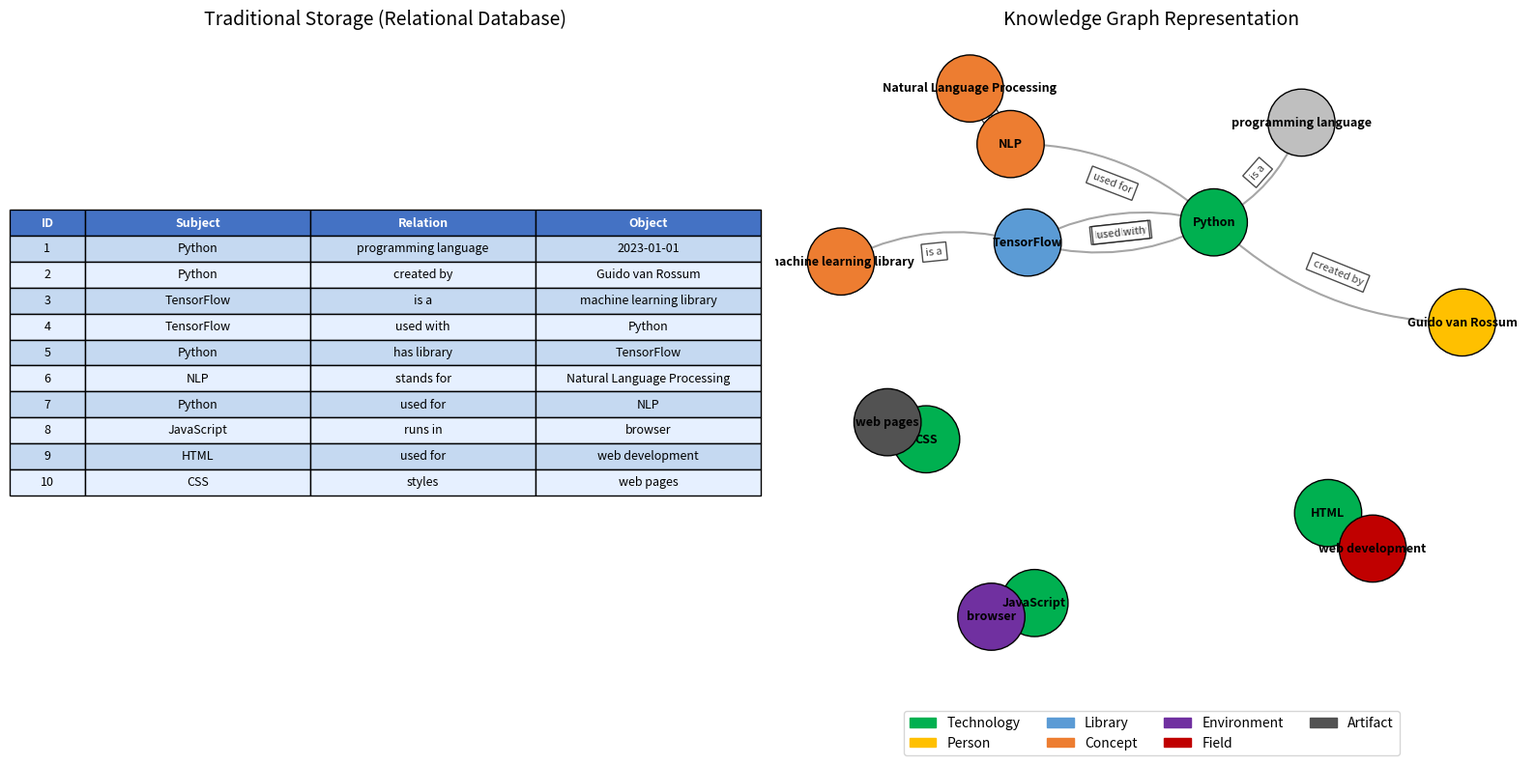
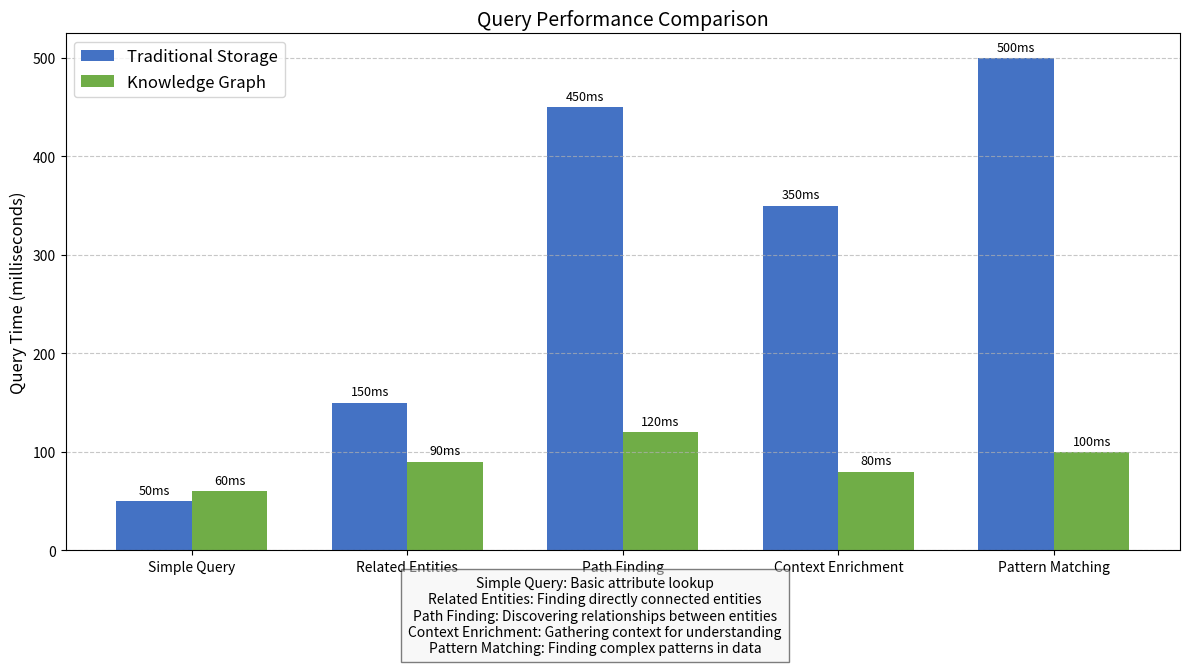
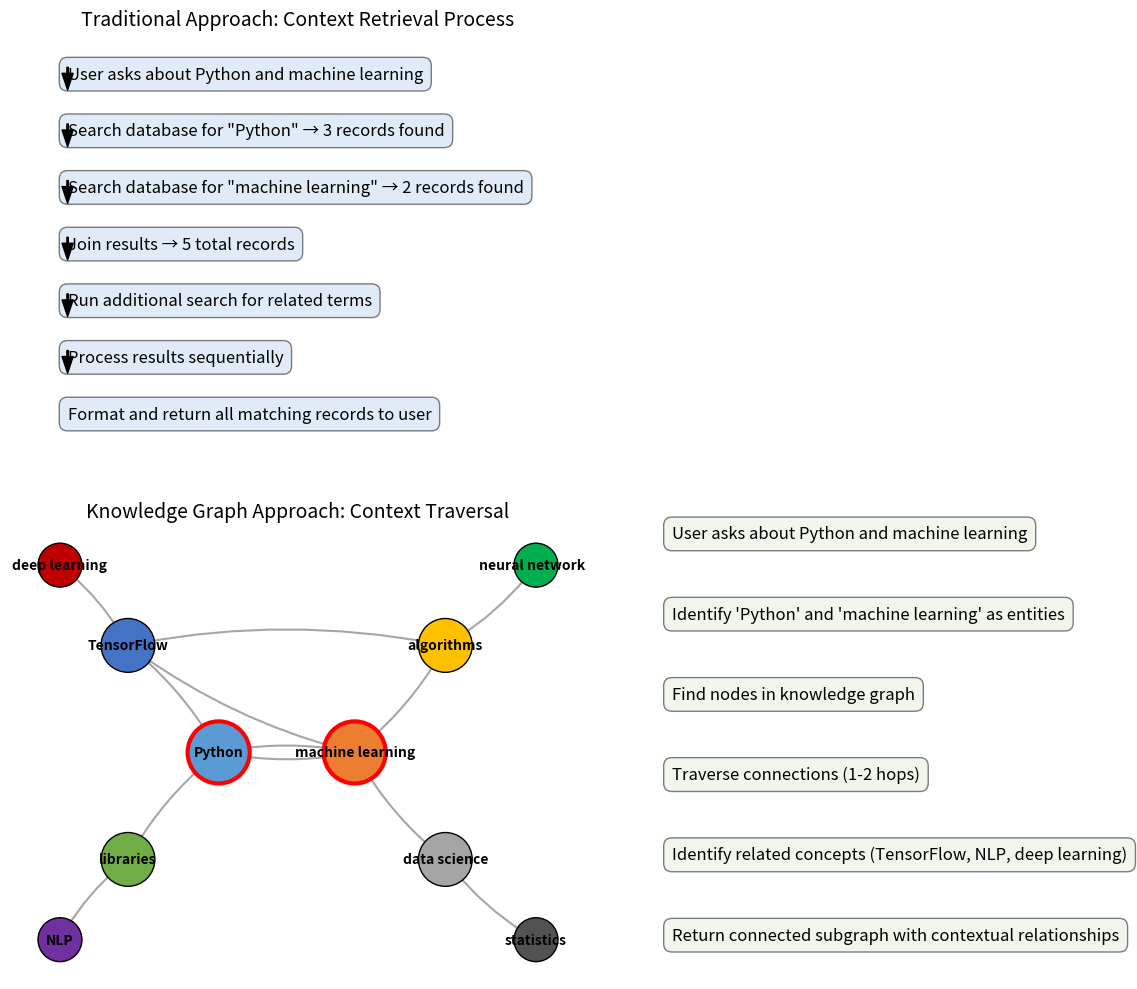
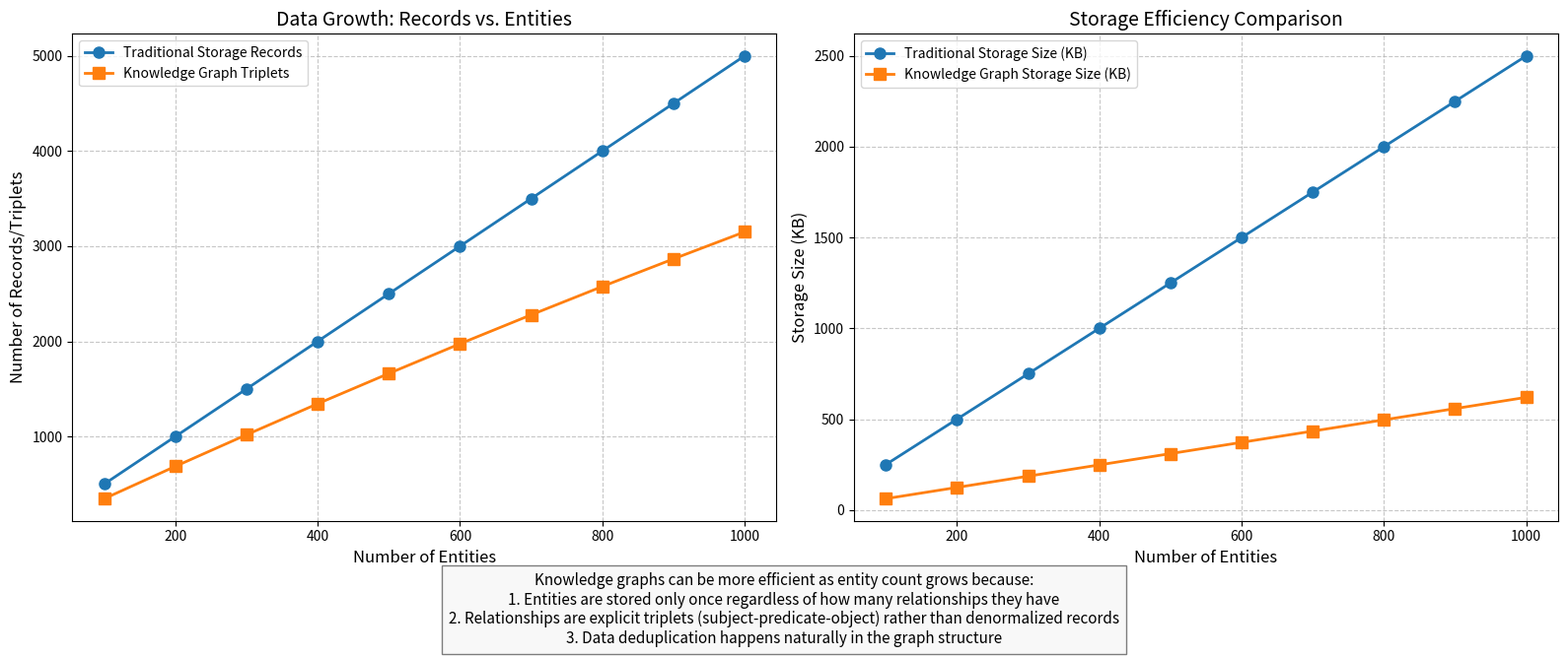
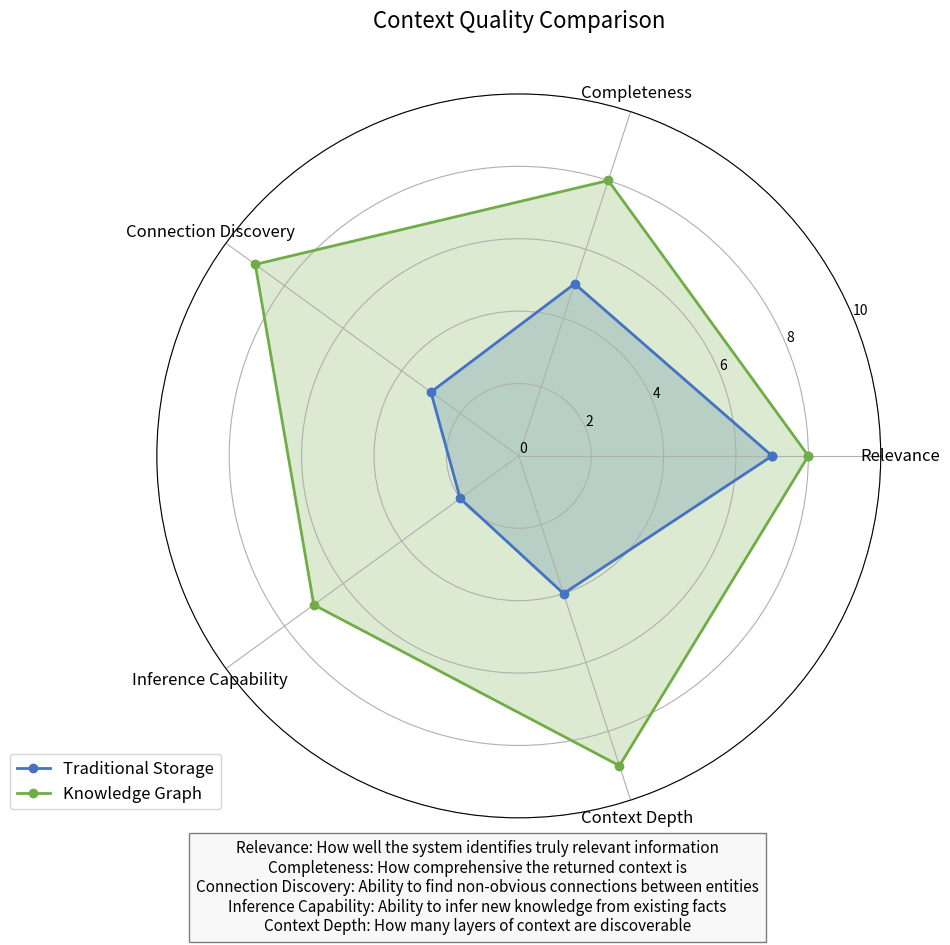

Write Python code to recreate these figures, in order.
#!/usr/bin/env python3
# -*- coding: utf-8 -*-

"""
Knowledge Graph Comparison Visualizations

This script generates visualizations comparing knowledge graphs to traditional storage methods,
highlighting differences in data representation, storage efficiency, and query performance.
"""

import os
import json
import time
import matplotlib.pyplot as plt
import networkx as nx
import numpy as np
import pandas as pd
from pathlib import Path
from matplotlib.lines import Line2D
import matplotlib.patches as mpatches

# Create output directory for visualizations
OUTPUT_DIR = "graph_comparisons"
os.makedirs(OUTPUT_DIR, exist_ok=True)

class KnowledgeGraphVisualizer:
    """Class for creating visualizations comparing knowledge graphs to traditional storage."""

    def __init__(self, output_dir=OUTPUT_DIR):
        """Initialize the visualizer."""
        self.output_dir = output_dir
        
    def create_storage_representation_comparison(self):
        """Create visualization comparing how data is represented in KG vs traditional storage."""
        # Create figure with two subplots
        fig, (ax1, ax2) = plt.subplots(1, 2, figsize=(16, 8))
        
        # 1. Traditional Storage (Relational/Table-based) - Left side
        table_data = [
            ['1', 'Python', 'programming language', '2023-01-01'],
            ['2', 'Python', 'created by', 'Guido van Rossum'],
            ['3', 'TensorFlow', 'is a', 'machine learning library'],
            ['4', 'TensorFlow', 'used with', 'Python'],
            ['5', 'Python', 'has library', 'TensorFlow'],
            ['6', 'NLP', 'stands for', 'Natural Language Processing'],
            ['7', 'Python', 'used for', 'NLP'],
            ['8', 'JavaScript', 'runs in', 'browser'],
            ['9', 'HTML', 'used for', 'web development'],
            ['10', 'CSS', 'styles', 'web pages']
        ]
        
        table = ax1.table(
            cellText=table_data,
            colLabels=['ID', 'Subject', 'Relation', 'Object'],
            loc='center',
            cellLoc='center',
            colWidths=[0.1, 0.3, 0.3, 0.3]
        )
        
        # Style the table
        table.auto_set_font_size(False)
        table.set_fontsize(9)
        table.scale(1, 1.5)
        for key, cell in table._cells.items():
            if key[0] == 0:  # Header
                cell.set_text_props(weight='bold', color='white')
                cell.set_facecolor('#4472C4')
            else:
                cell.set_facecolor('#E6F0FF' if key[0] % 2 == 0 else '#C5D9F1')
        
        ax1.set_title('Traditional Storage (Relational Database)', fontsize=14)
        ax1.axis('off')
        
        # 2. Knowledge Graph Representation - Right side
        G = nx.DiGraph()
        
        # Add nodes
        nodes = {
            'Python': {'type': 'Technology'},
            'Guido van Rossum': {'type': 'Person'},
            'TensorFlow': {'type': 'Library'},
            'machine learning library': {'type': 'Concept'},
            'NLP': {'type': 'Concept'},
            'Natural Language Processing': {'type': 'Concept'},
            'JavaScript': {'type': 'Technology'},
            'browser': {'type': 'Environment'},
            'HTML': {'type': 'Technology'},
            'web development': {'type': 'Field'},
            'CSS': {'type': 'Technology'},
            'web pages': {'type': 'Artifact'}
        }
        
        for node, attrs in nodes.items():
            G.add_node(node, **attrs)
        
        # Add edges (relationships)
        edges = [
            ('Python', 'programming language', {'relation': 'is a'}),
            ('Python', 'Guido van Rossum', {'relation': 'created by'}),
            ('TensorFlow', 'machine learning library', {'relation': 'is a'}),
            ('TensorFlow', 'Python', {'relation': 'used with'}),
            ('Python', 'TensorFlow', {'relation': 'has library'}),
            ('NLP', 'Natural Language Processing', {'relation': 'stands for'}),
            ('Python', 'NLP', {'relation': 'used for'}),
            ('JavaScript', 'browser', {'relation': 'runs in'}),
            ('HTML', 'web development', {'relation': 'used for'}),
            ('CSS', 'web pages', {'relation': 'styles'})
        ]
        
        for src, tgt, attrs in edges:
            G.add_edge(src, tgt, **attrs)
        
        # Define node colors based on type
        color_map = {
            'Technology': '#00B050',  # Green
            'Person': '#FFC000',      # Yellow
            'Library': '#5B9BD5',     # Blue
            'Concept': '#ED7D31',     # Orange
            'Environment': '#7030A0',  # Purple
            'Field': '#C00000',       # Red
            'Artifact': '#525252'     # Gray
        }
        
        node_colors = [color_map.get(G.nodes[node].get('type', 'Other'), '#BFBFBF') for node in G.nodes()]
        
        # Draw the graph
        pos = nx.spring_layout(G, seed=42)  # Consistent layout
        
        nx.draw_networkx_nodes(G, pos, ax=ax2, node_size=2500, node_color=node_colors, edgecolors='black', linewidths=1)
        nx.draw_networkx_labels(G, pos, ax=ax2, font_size=9, font_weight='bold')
        
        # Draw edges with arrows
        nx.draw_networkx_edges(G, pos, ax=ax2, width=1.5, alpha=0.7, edge_color='gray', 
                              connectionstyle='arc3,rad=0.2', arrowsize=15)
        
        # Add edge labels
        edge_labels = {(src, tgt): data['relation'] for src, tgt, data in G.edges(data=True)}
        nx.draw_networkx_edge_labels(G, pos, ax=ax2, edge_labels=edge_labels, font_size=8, 
                                     font_color='#404040', bbox={'facecolor': 'white', 'alpha': 0.7, 'pad': 3})
        
        # Create legend for node types
        legend_elements = [mpatches.Patch(color=color, label=node_type) for node_type, color in color_map.items()]
        ax2.legend(handles=legend_elements, loc='upper center', bbox_to_anchor=(0.5, -0.05), ncol=4)
        
        ax2.set_title('Knowledge Graph Representation', fontsize=14)
        ax2.axis('off')
        
        plt.tight_layout()
        plt.savefig(os.path.join(self.output_dir, 'storage_representation_comparison.png'), dpi=300, bbox_inches='tight')
        plt.close()
        print(f"Created storage representation comparison at {self.output_dir}/storage_representation_comparison.png")
    
    def create_query_performance_comparison(self):
        """Create visualization comparing query performance between KG and traditional storage."""
        query_types = ['Simple Query', 'Related Entities', 'Path Finding', 'Context Enrichment', 'Pattern Matching']
        
        # Mockup performance data (milliseconds)
        traditional_times = [50, 150, 450, 350, 500]
        kg_times = [60, 90, 120, 80, 100]
        
        x = np.arange(len(query_types))
        width = 0.35
        
        fig, ax = plt.subplots(figsize=(12, 7))
        rects1 = ax.bar(x - width/2, traditional_times, width, label='Traditional Storage', color='#4472C4')
        rects2 = ax.bar(x + width/2, kg_times, width, label='Knowledge Graph', color='#70AD47')
        
        # Add labels and title
        ax.set_ylabel('Query Time (milliseconds)', fontsize=12)
        ax.set_title('Query Performance Comparison', fontsize=14)
        ax.set_xticks(x)
        ax.set_xticklabels(query_types, fontsize=10)
        ax.legend(fontsize=12)
        
        # Add data labels on bars
        def add_labels(rects):
            for rect in rects:
                height = rect.get_height()
                ax.annotate(f'{height}ms',
                            xy=(rect.get_x() + rect.get_width() / 2, height),
                            xytext=(0, 3),  # 3 points vertical offset
                            textcoords="offset points",
                            ha='center', va='bottom',
                            fontsize=9)
                
        add_labels(rects1)
        add_labels(rects2)
        
        ax.grid(axis='y', linestyle='--', alpha=0.7)
        
        # Add explanations below the chart
        explanations = [
            "Simple Query: Basic attribute lookup",
            "Related Entities: Finding directly connected entities",
            "Path Finding: Discovering relationships between entities",
            "Context Enrichment: Gathering context for understanding",
            "Pattern Matching: Finding complex patterns in data"
        ]
        
        explanation_text = '\n'.join(explanations)
        plt.figtext(0.5, 0.01, explanation_text, ha='center', fontsize=10, 
                   bbox={'facecolor':'#F2F2F2', 'alpha':0.5, 'pad':5})
        
        plt.tight_layout(rect=[0, 0.1, 1, 0.95])
        plt.savefig(os.path.join(self.output_dir, 'query_performance_comparison.png'), dpi=300, bbox_inches='tight')
        plt.close()
        print(f"Created query performance comparison at {self.output_dir}/query_performance_comparison.png")
    
    def create_context_retrieval_comparison(self):
        """Create visualization showing how context is retrieved in both approaches."""
        fig, (ax1, ax2) = plt.subplots(2, 1, figsize=(12, 10))
        
        # Traditional approach - Sequential search through records
        table_data = [
            ['User asks about Python and machine learning'],
            ['Search database for "Python" → 3 records found'],
            ['Search database for "machine learning" → 2 records found'],
            ['Join results → 5 total records'],
            ['Run additional search for related terms'],
            ['Process results sequentially'],
            ['Format and return all matching records to user']
        ]
        
        for i, row in enumerate(table_data):
            ax1.text(0.1, 0.9 - (i * 0.125), row[0], fontsize=12, 
                    bbox=dict(facecolor='#C5D9F1', alpha=0.5, boxstyle='round,pad=0.5'))
            
            # Draw arrows connecting steps
            if i < len(table_data) - 1:
                ax1.annotate('', xy=(0.1, 0.875 - (i * 0.125)), xytext=(0.1, 0.925 - (i * 0.125)),
                            arrowprops=dict(facecolor='black', width=1, headwidth=8))
        
        ax1.set_title('Traditional Approach: Context Retrieval Process', fontsize=14)
        ax1.axis('off')
        
        # KG approach - Graph traversal and neighborhood search
        kg_process = [
            "User asks about Python and machine learning",
            "Identify 'Python' and 'machine learning' as entities",
            "Find nodes in knowledge graph",
            "Traverse connections (1-2 hops)",
            "Identify related concepts (TensorFlow, NLP, deep learning)",
            "Return connected subgraph with contextual relationships"
        ]
        
        # Create a small graph for illustration
        G = nx.DiGraph()
        
        # Core nodes
        G.add_node("Python", pos=(0.5, 0.5), size=2000, color='#5B9BD5')
        G.add_node("machine learning", pos=(0.8, 0.5), size=2000, color='#ED7D31')
        
        # Related nodes - first level
        G.add_node("TensorFlow", pos=(0.3, 0.7), size=1500, color='#4472C4')
        G.add_node("libraries", pos=(0.3, 0.3), size=1500, color='#70AD47')
        G.add_node("algorithms", pos=(1.0, 0.7), size=1500, color='#FFC000')
        G.add_node("data science", pos=(1.0, 0.3), size=1500, color='#A5A5A5')
        
        # Related nodes - second level
        G.add_node("deep learning", pos=(0.15, 0.85), size=1000, color='#C00000')
        G.add_node("NLP", pos=(0.15, 0.15), size=1000, color='#7030A0')
        G.add_node("neural networks", pos=(1.2, 0.85), size=1000, color='#00B050')
        G.add_node("statistics", pos=(1.2, 0.15), size=1000, color='#525252')
        
        # Add edges
        edges = [
            ("Python", "TensorFlow"), ("Python", "libraries"),
            ("machine learning", "algorithms"), ("machine learning", "data science"),
            ("TensorFlow", "deep learning"), ("libraries", "NLP"),
            ("algorithms", "neural networks"), ("data science", "statistics"),
            ("Python", "machine learning"), ("machine learning", "Python"),
            ("TensorFlow", "machine learning"), ("algorithms", "TensorFlow")
        ]
        
        for src, tgt in edges:
            G.add_edge(src, tgt)
        
        # 1. Draw the graph
        pos = nx.get_node_attributes(G, 'pos')
        sizes = [G.nodes[node].get('size', 1000) for node in G.nodes()]
        colors = [G.nodes[node].get('color', '#1f78b4') for node in G.nodes()]
        
        # Highlight core nodes
        highlighted_nodes = ["Python", "machine learning"]
        node_borders = ['red' if node in highlighted_nodes else 'black' for node in G.nodes()]
        border_widths = [3 if node in highlighted_nodes else 1 for node in G.nodes()]
        
        nx.draw_networkx_nodes(G, pos, ax=ax2, node_size=sizes, node_color=colors, 
                              edgecolors=node_borders, linewidths=border_widths)
        nx.draw_networkx_edges(G, pos, ax=ax2, width=1.5, alpha=0.7, edge_color='gray',
                              connectionstyle='arc3,rad=0.1', arrowsize=12)
        nx.draw_networkx_labels(G, pos, ax=ax2, font_size=10, font_weight='bold')
        
        # Add the process steps on the side
        for i, step in enumerate(kg_process):
            ax2.text(1.5, 0.9 - (i * 0.15), step, fontsize=12,
                    bbox=dict(facecolor='#E2EFDA', alpha=0.5, boxstyle='round,pad=0.5'))
            
            # Draw connecting arrows between steps
            if i < len(kg_process) - 1:
                ax2.annotate('', xy=(1.5, 0.875 - (i * 0.15)), xytext=(1.5, 0.925 - (i * 0.15)),
                            arrowprops=dict(facecolor='black', width=1, headwidth=8))
        
        ax2.set_title('Knowledge Graph Approach: Context Traversal', fontsize=14)
        ax2.axis('off')
        
        plt.tight_layout()
        plt.savefig(os.path.join(self.output_dir, 'context_retrieval_comparison.png'), dpi=300, bbox_inches='tight')
        plt.close()
        print(f"Created context retrieval comparison at {self.output_dir}/context_retrieval_comparison.png")

    def create_data_growth_comparison(self):
        """Create visualization comparing how data grows in both approaches."""
        # Data points for growth comparison
        entities = [100, 200, 300, 400, 500, 600, 700, 800, 900, 1000]
        
        # Traditional storage (assume linear growth in records)
        trad_records = [e * 5 for e in entities]  # 5 records per entity on average
        
        # Knowledge graph (sub-linear growth due to shared connections)
        kg_records = [int(e * 3.5 * (1 - 0.0001 * e)) for e in entities]  # Diminishing returns formula
        
        # Storage size (KB)
        trad_size = [r * 0.5 for r in trad_records]  # 0.5 KB per record
        kg_size = [e * 0.3 + (e * 3.2) * 0.1 for e in entities]  # 0.3 KB per entity + 0.1 KB per relationship
        
        # Create the figure and subplots
        fig, (ax1, ax2) = plt.subplots(1, 2, figsize=(16, 7))
        
        # Number of Records plot
        ax1.plot(entities, trad_records, marker='o', linewidth=2, markersize=8, label='Traditional Storage Records')
        ax1.plot(entities, kg_records, marker='s', linewidth=2, markersize=8, label='Knowledge Graph Triplets')
        ax1.set_xlabel('Number of Entities', fontsize=12)
        ax1.set_ylabel('Number of Records/Triplets', fontsize=12)
        ax1.set_title('Data Growth: Records vs. Entities', fontsize=14)
        ax1.grid(True, linestyle='--', alpha=0.7)
        ax1.legend(fontsize=10)
        
        # Storage Size plot
        ax2.plot(entities, trad_size, marker='o', linewidth=2, markersize=8, label='Traditional Storage Size (KB)')
        ax2.plot(entities, kg_size, marker='s', linewidth=2, markersize=8, label='Knowledge Graph Storage Size (KB)')
        ax2.set_xlabel('Number of Entities', fontsize=12)
        ax2.set_ylabel('Storage Size (KB)', fontsize=12)
        ax2.set_title('Storage Efficiency Comparison', fontsize=14)
        ax2.grid(True, linestyle='--', alpha=0.7)
        ax2.legend(fontsize=10)
        
        # Add explanation text
        explanation = (
            "Knowledge graphs can be more efficient as entity count grows because:\n"
            "1. Entities are stored only once regardless of how many relationships they have\n"
            "2. Relationships are explicit triplets (subject-predicate-object) rather than denormalized records\n"
            "3. Data deduplication happens naturally in the graph structure"
        )
        
        plt.figtext(0.5, 0.01, explanation, ha='center', fontsize=11, 
                   bbox={'facecolor':'#F2F2F2', 'alpha':0.5, 'pad':5})
        
        plt.tight_layout(rect=[0, 0.1, 1, 0.95])
        plt.savefig(os.path.join(self.output_dir, 'data_growth_comparison.png'), dpi=300, bbox_inches='tight')
        plt.close()
        print(f"Created data growth comparison at {self.output_dir}/data_growth_comparison.png")

    def create_context_quality_comparison(self):
        """Create visualization comparing context quality between approaches."""
        # Quality metrics
        metrics = ['Relevance', 'Completeness', 'Connection Discovery', 'Inference Capability', 'Context Depth']
        
        # Mock scores for comparison (0-10 scale)
        traditional_scores = [7, 5, 3, 2, 4]
        kg_scores = [8, 8, 9, 7, 9]
        
        # Create radar chart
        angles = np.linspace(0, 2*np.pi, len(metrics), endpoint=False).tolist()
        angles += angles[:1]  # Close the loop
        
        traditional_scores += traditional_scores[:1]  # Close the loop
        kg_scores += kg_scores[:1]  # Close the loop
        
        fig, ax = plt.subplots(figsize=(10, 10), subplot_kw=dict(polar=True))
        
        # Plot data
        ax.plot(angles, traditional_scores, 'o-', linewidth=2, label='Traditional Storage', color='#4472C4')
        ax.fill(angles, traditional_scores, alpha=0.25, color='#4472C4')
        
        ax.plot(angles, kg_scores, 'o-', linewidth=2, label='Knowledge Graph', color='#70AD47')
        ax.fill(angles, kg_scores, alpha=0.25, color='#70AD47')
        
        # Set category labels
        ax.set_xticks(angles[:-1])
        ax.set_xticklabels(metrics, fontsize=12)
        
        # Set y-axis limits
        ax.set_ylim(0, 10)
        ax.set_yticks(range(0, 11, 2))
        ax.set_yticklabels([str(i) for i in range(0, 11, 2)], fontsize=10)
        
        # Add legend
        ax.legend(loc='upper right', bbox_to_anchor=(0.1, 0.1), fontsize=12)
        
        # Title
        plt.title('Context Quality Comparison', fontsize=16, y=1.08)
        
        # Add descriptions for each metric
        descriptions = {
            'Relevance': 'How well the system identifies truly relevant information',
            'Completeness': 'How comprehensive the returned context is',
            'Connection Discovery': 'Ability to find non-obvious connections between entities',
            'Inference Capability': 'Ability to infer new knowledge from existing facts',
            'Context Depth': 'How many layers of context are discoverable'
        }
        
        # Add description text
        desc_text = "\n".join([f"{m}: {descriptions[m]}" for m in metrics])
        plt.figtext(0.5, 0.01, desc_text, ha='center', fontsize=11, 
                   bbox={'facecolor':'#F2F2F2', 'alpha':0.5, 'pad':5})
        
        plt.tight_layout(rect=[0, 0.1, 1, 0.95])
        plt.savefig(os.path.join(self.output_dir, 'context_quality_comparison.png'), dpi=300, bbox_inches='tight')
        plt.close()
        print(f"Created context quality comparison at {self.output_dir}/context_quality_comparison.png")

def main():
    """Run all visualizations."""
    print("Creating knowledge graph comparison visualizations...")
    visualizer = KnowledgeGraphVisualizer()
    
    visualizer.create_storage_representation_comparison()
    visualizer.create_query_performance_comparison()
    visualizer.create_context_retrieval_comparison()
    visualizer.create_data_growth_comparison()
    visualizer.create_context_quality_comparison()
    
    print(f"All visualizations saved to the '{OUTPUT_DIR}' directory")

if __name__ == "__main__":
    main() 
